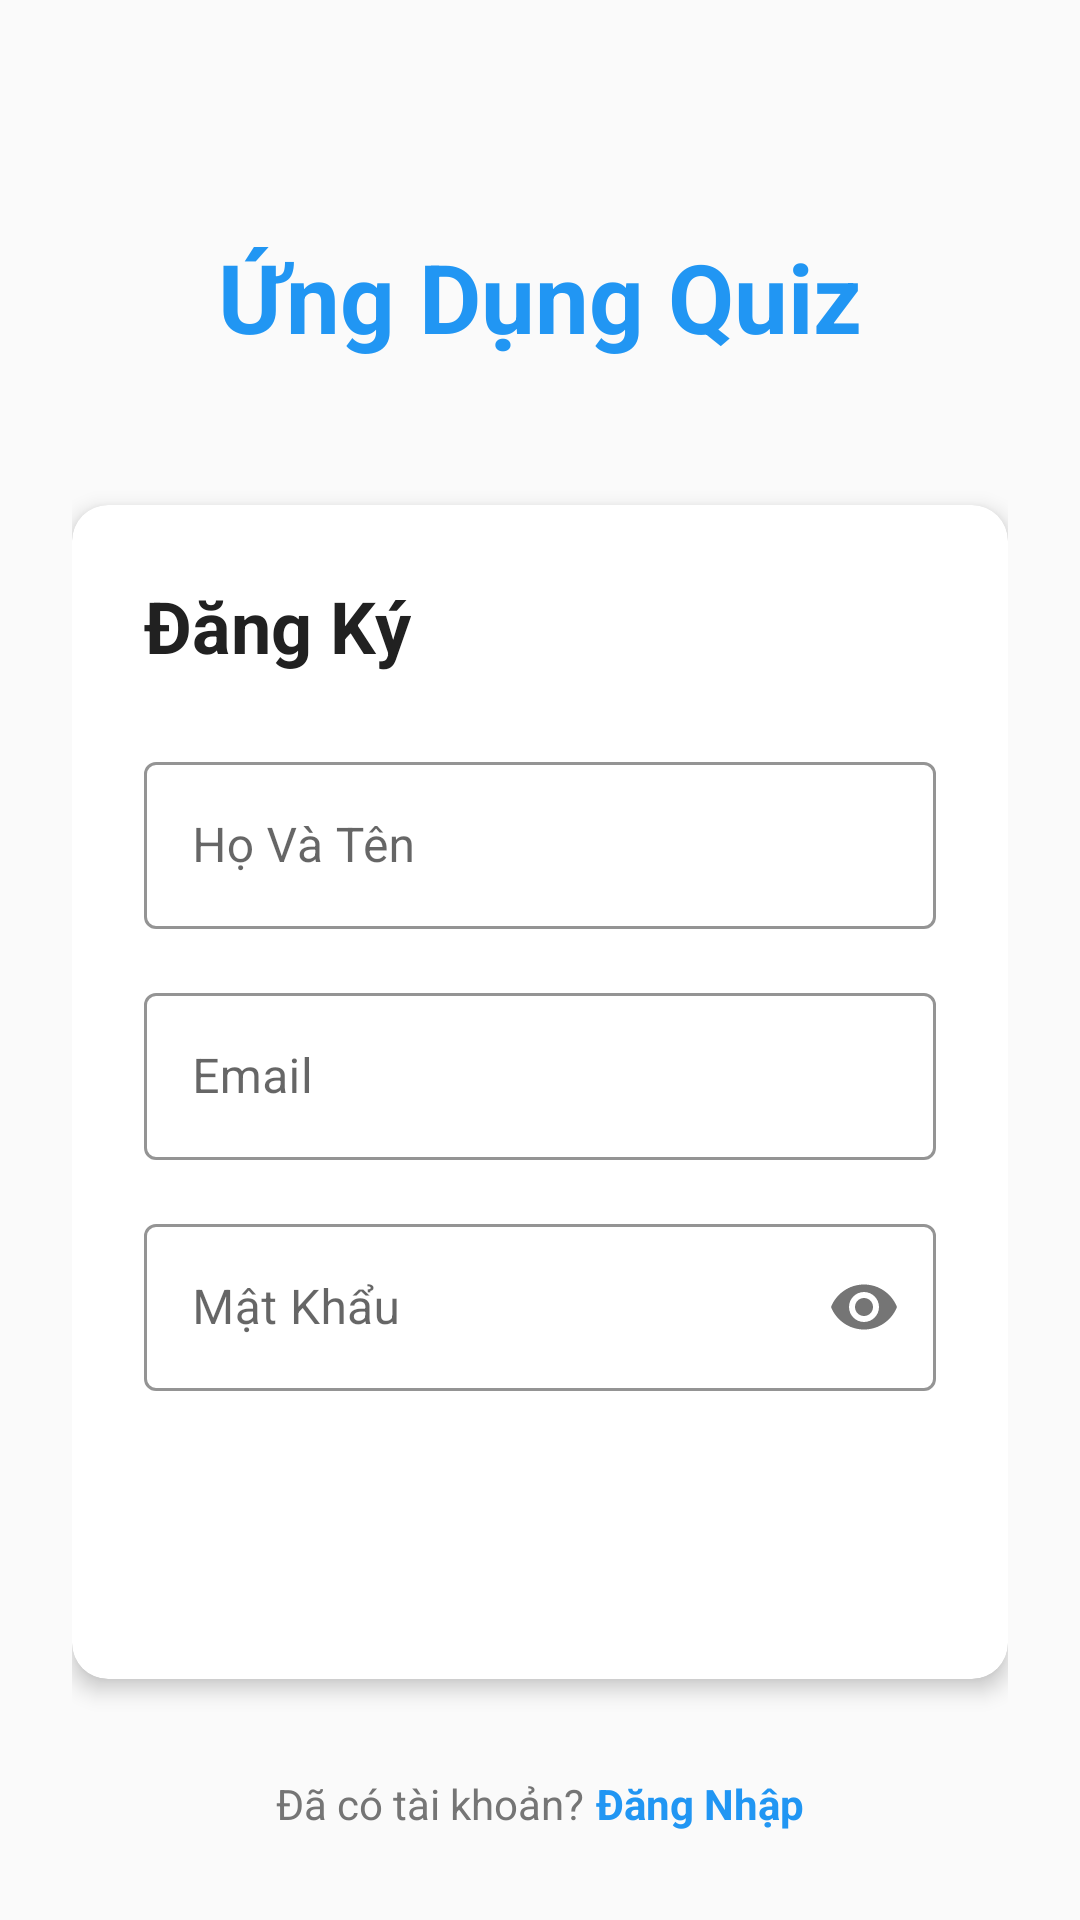

Reconstruct the res/layout file that produces this screen, plus the resources it refers to.
<!-- AndroidManifest.xml: application theme Theme.QuizApp -->
<!-- res/layout/activity_register.xml -->
<?xml version="1.0" encoding="utf-8"?>
<ScrollView xmlns:android="http://schemas.android.com/apk/res/android"
    xmlns:app="http://schemas.android.com/apk/res-auto"
    android:layout_width="match_parent"
    android:layout_height="match_parent"
    android:background="@color/background"
    android:fillViewport="true">

    <LinearLayout
        android:layout_width="match_parent"
        android:layout_height="wrap_content"
        android:orientation="vertical"
        android:padding="24dp"
        android:gravity="center">

        <TextView
            android:layout_width="wrap_content"
            android:layout_height="wrap_content"
            android:text="@string/app_name"
            android:textSize="32sp"
            android:textStyle="bold"
            android:textColor="@color/primary"
            android:layout_marginTop="48dp"
            android:layout_marginBottom="48dp"/>

        <androidx.cardview.widget.CardView
            android:layout_width="match_parent"
            android:layout_height="wrap_content"
            app:cardCornerRadius="12dp"
            app:cardElevation="4dp"
            android:layout_marginBottom="16dp">

            <LinearLayout
                android:layout_width="match_parent"
                android:layout_height="wrap_content"
                android:orientation="vertical"
                android:padding="24dp">

                <TextView
                    android:layout_width="wrap_content"
                    android:layout_height="wrap_content"
                    android:text="@string/register"
                    android:textSize="24sp"
                    android:textStyle="bold"
                    android:textColor="@color/text_primary"
                    android:layout_marginBottom="24dp"/>

                <com.google.android.material.textfield.TextInputLayout
                    style="@style/EditTextStyle"
                    android:layout_marginBottom="16dp">
                    <com.google.android.material.textfield.TextInputEditText
                        android:id="@+id/etName"
                        android:layout_width="match_parent"
                        android:layout_height="wrap_content"
                        android:hint="@string/name"
                        android:inputType="textPersonName"/>
                </com.google.android.material.textfield.TextInputLayout>

                <com.google.android.material.textfield.TextInputLayout
                    style="@style/EditTextStyle"
                    android:layout_marginBottom="16dp">
                    <com.google.android.material.textfield.TextInputEditText
                        android:id="@+id/etEmail"
                        android:layout_width="match_parent"
                        android:layout_height="wrap_content"
                        android:hint="@string/email"
                        android:inputType="textEmailAddress"/>
                </com.google.android.material.textfield.TextInputLayout>

                <com.google.android.material.textfield.TextInputLayout
                    style="@style/EditTextStyle"
                    app:passwordToggleEnabled="true"
                    android:layout_marginBottom="24dp">
                    <com.google.android.material.textfield.TextInputEditText
                        android:id="@+id/etPassword"
                        android:layout_width="match_parent"
                        android:layout_height="wrap_content"
                        android:hint="@string/password"
                        android:inputType="textPassword"/>
                </com.google.android.material.textfield.TextInputLayout>

                <Button
                    android:id="@+id/btnRegister"
                    style="@style/ButtonPrimary"
                    android:text="@string/sign_up"/>

            </LinearLayout>
        </androidx.cardview.widget.CardView>

        <LinearLayout
            android:layout_width="wrap_content"
            android:layout_height="wrap_content"
            android:orientation="horizontal"
            android:layout_marginTop="16dp">

            <TextView
                android:layout_width="wrap_content"
                android:layout_height="wrap_content"
                android:text="@string/already_have_account"
                android:textColor="@color/text_secondary"
                android:layout_marginEnd="4dp"/>

            <TextView
                android:id="@+id/tvLogin"
                android:layout_width="wrap_content"
                android:layout_height="wrap_content"
                android:text="@string/login"
                android:textColor="@color/primary"
                android:textStyle="bold"
                android:clickable="true"
                android:focusable="true"/>
        </LinearLayout>

        <ProgressBar
            android:id="@+id/progressBar"
            android:layout_width="wrap_content"
            android:layout_height="wrap_content"
            android:layout_marginTop="24dp"
            android:visibility="gone"/>

    </LinearLayout>
</ScrollView>
<!-- resources referenced by this layout -->
<resources>
  <color name="background">#FAFAFA</color>
  <color name="primary">#2196F3</color>
  <color name="text_primary">#212121</color>
  <color name="text_secondary">#757575</color>
  <string name="already_have_account">Đã có tài khoản?</string>
  <string name="app_name">Ứng Dụng Quiz</string>
  <string name="email">Email</string>
  <string name="login">Đăng Nhập</string>
  <string name="name">Họ Và Tên</string>
  <string name="password">Mật Khẩu</string>
  <string name="register">Đăng Ký</string>
  <string name="sign_up">Đăng Ký</string>
  <style name="ButtonPrimary" parent="Widget.MaterialComponents.Button">
          <item name="android:layout_width">match_parent</item>
          <item name="android:layout_height">wrap_content</item>
          <item name="android:textSize">16sp</item>
          <item name="android:textColor">@color/white</item>
          <item name="backgroundTint">@color/primary</item>
          <item name="cornerRadius">8dp</item>
          <item name="android:padding">12dp</item>
          <item name="android:textAllCaps">false</item>
      </style>
  <style name="EditTextStyle" parent="Widget.MaterialComponents.TextInputLayout.OutlinedBox">
          <item name="android:layout_width">match_parent</item>
          <item name="android:layout_height">wrap_content</item>
          <item name="boxStrokeColor">@color/primary</item>
          <item name="hintTextColor">@color/primary</item>
      </style>
  <style name="Theme.QuizApp" parent="Theme.MaterialComponents.DayNight.DarkActionBar">
          <item name="colorPrimary">@color/primary</item>
          <item name="colorPrimaryDark">@color/primary_dark</item>
          <item name="colorAccent">@color/accent</item>
          <item name="android:windowBackground">@color/background</item>
      </style>
  <color name="white">#FFFFFF</color>
  <color name="primary_dark">#1976D2</color>
  <color name="accent">#FF5722</color>
</resources>
